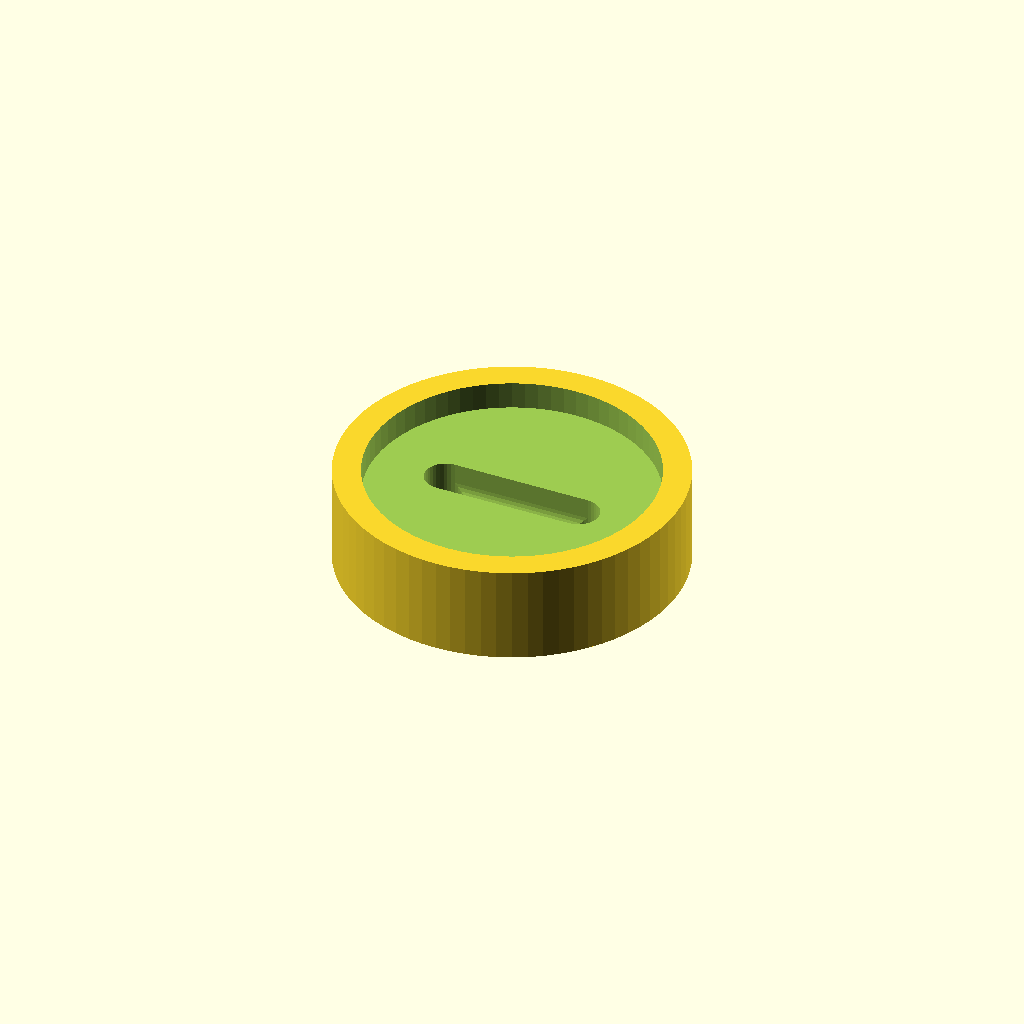
Cell 1 — every parameter at its default value.
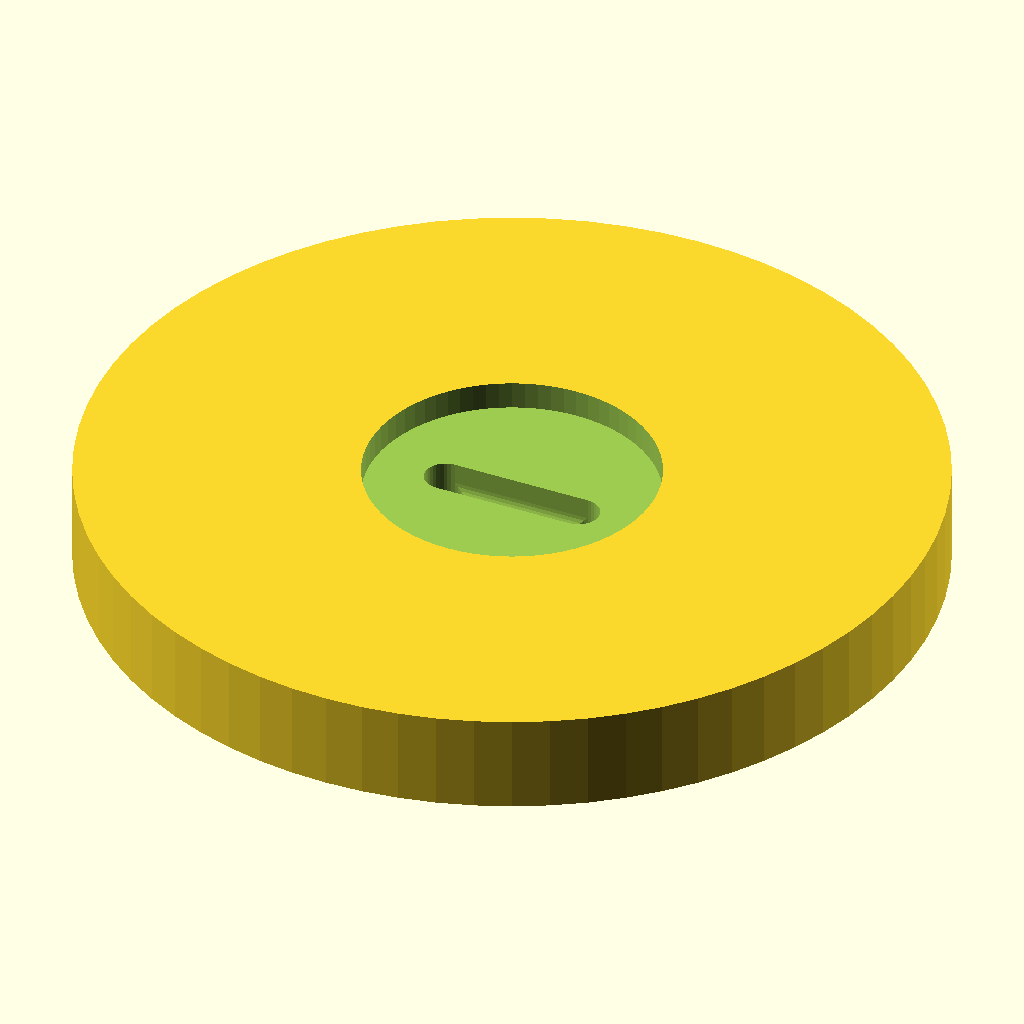
Cell 2: the same model with tool_diameter = 60.
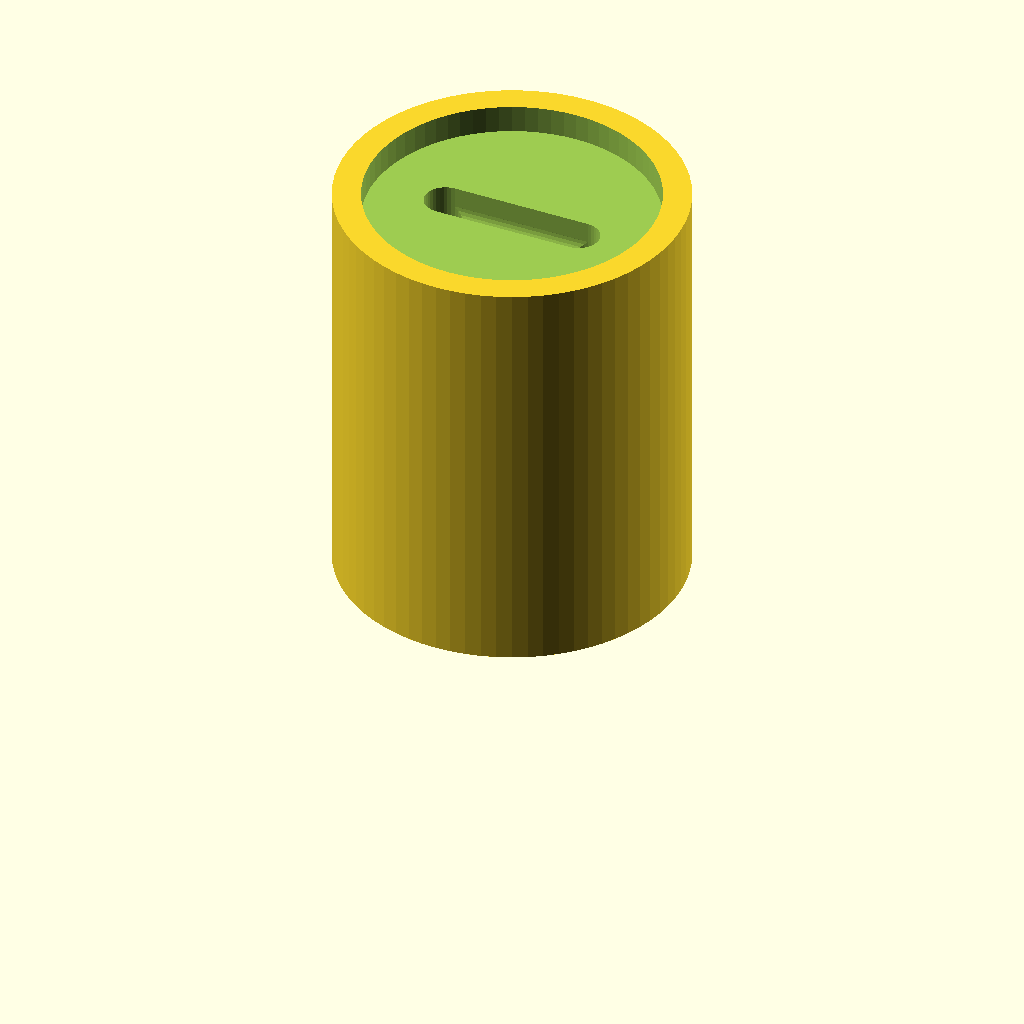
Cell 3 — tool_height set to 30, the other parameters unchanged.
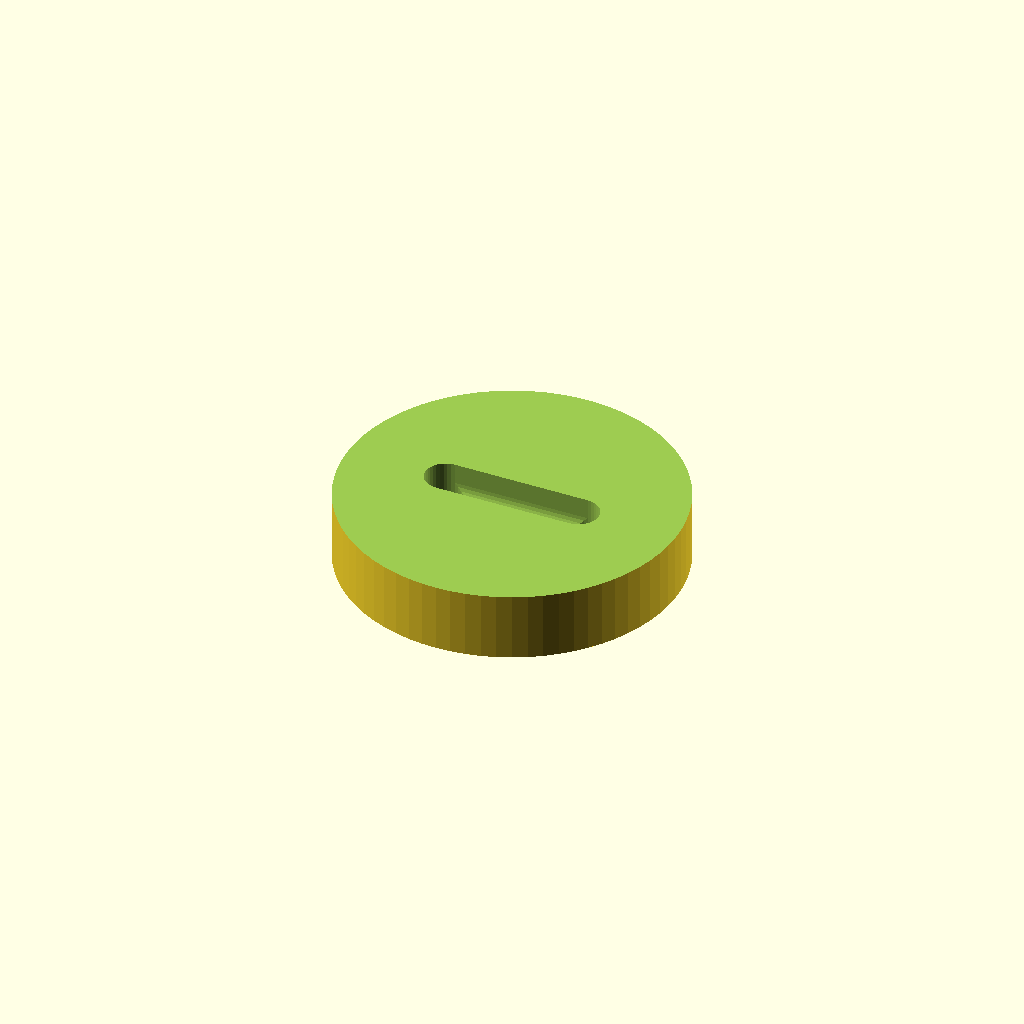
Cell 4: the same model with magnet_diameter = 60.
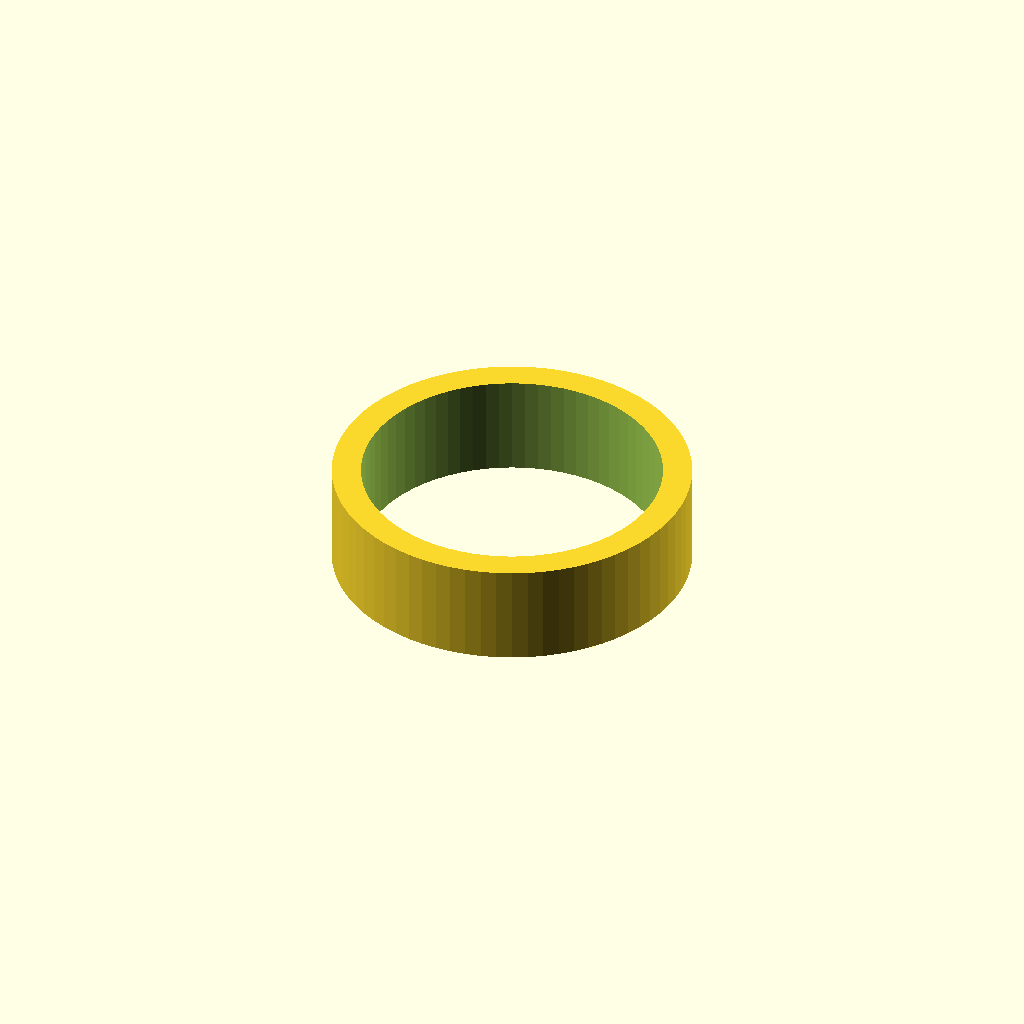
Cell 5: the same model with magnet_height = 30.
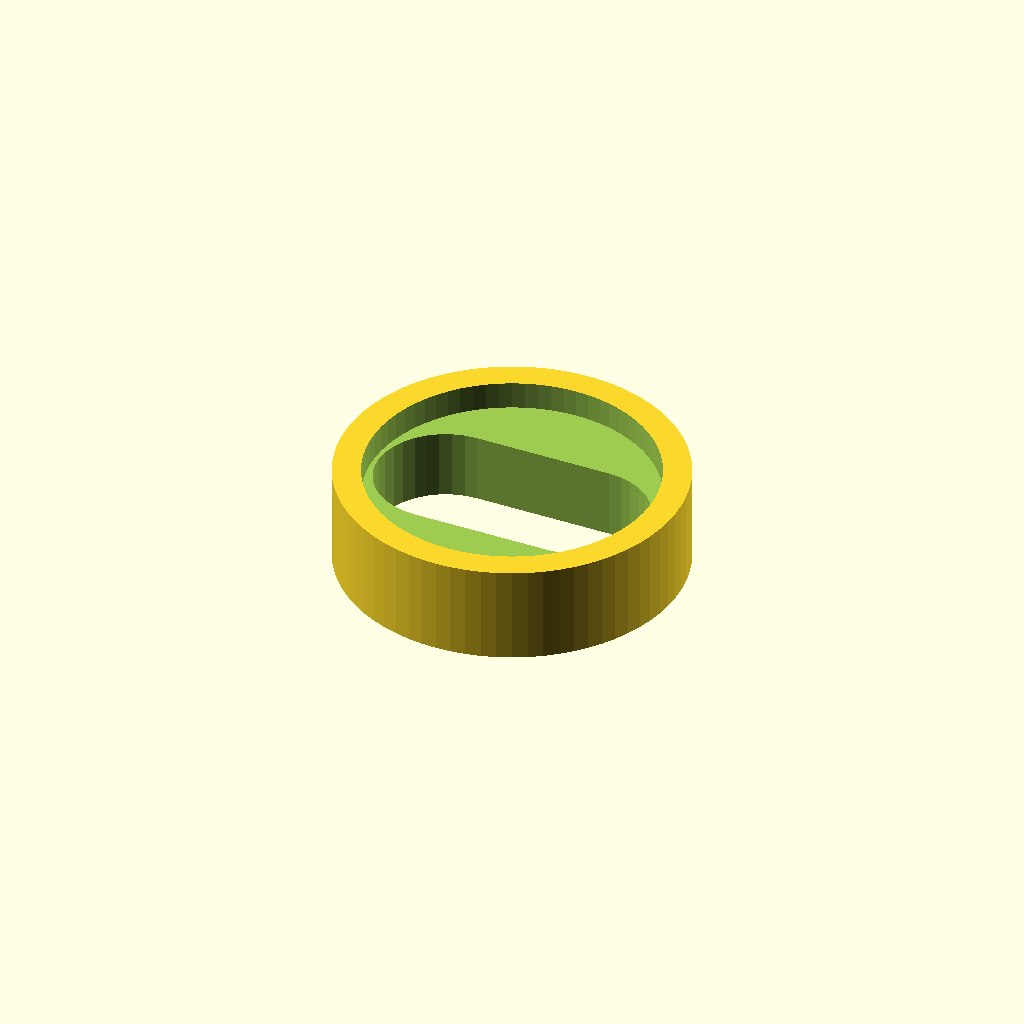
Cell 6: the same model with wire_diameter = 10.
One fixed orthographic camera (rotation 55°, 0°, 25°; colour scheme Cornfield) for every cell.
OpenSCAD source file scadFiles/458843/767573.scad:
tool_diameter = 24.6;         // [0.0:60.0]

tool_height = 7;              // [0.0:30.0]

magnet_diameter = 20.6;       // [0.0:60.0]

magnet_height = 2;            // [0.0:30.0]

wire_diameter = 3;            // [0.0:10.0]

distance_between_holes = 10;	// [0.0:60.0]



magnet_radius = magnet_diameter / 2;

tool_radius = tool_diameter / 2;

wire_radius = wire_diameter / 2;



difference()

{



  cylinder(h = tool_height, r = tool_radius, $fn=72);



  // magnet

  translate([0,0,tool_height-magnet_height])

  {

    cylinder(h = magnet_height + 0.01, r = magnet_radius, $fn=72);

  }



  // hole for left wire

  translate([distance_between_holes / 2, 0, -0.5])

  {

    cylinder(h = tool_height + 0.01, r = wire_radius, $fn=36);

  }



  // hole for right wire

  translate([- distance_between_holes / 2, 0, -0.5])

  {

    cylinder(h = tool_height + 0.1, r = wire_radius, $fn=36);

  }



  // space connecting left and right hole

  translate([-distance_between_holes/2, 0, tool_height-magnet_height-wire_radius])

  {

    translate([0, -wire_radius, 0])

    {

      cube(size = [distance_between_holes, wire_radius*2 , wire_radius+0.01]);

    }



    rotate([0,90,0])

    {

      cylinder(h = distance_between_holes, r = wire_radius, $fn=36);

    }

  }

}
Customizer parameters (derived from the source; name, type, default, range or options):
tool_diameter: number, default 24.6, range 0 to 60
tool_height: number, default 7, range 0 to 30
magnet_diameter: number, default 20.6, range 0 to 60
magnet_height: number, default 2, range 0 to 30
wire_diameter: number, default 3, range 0 to 10
distance_between_holes: number, default 10, range 0 to 60
